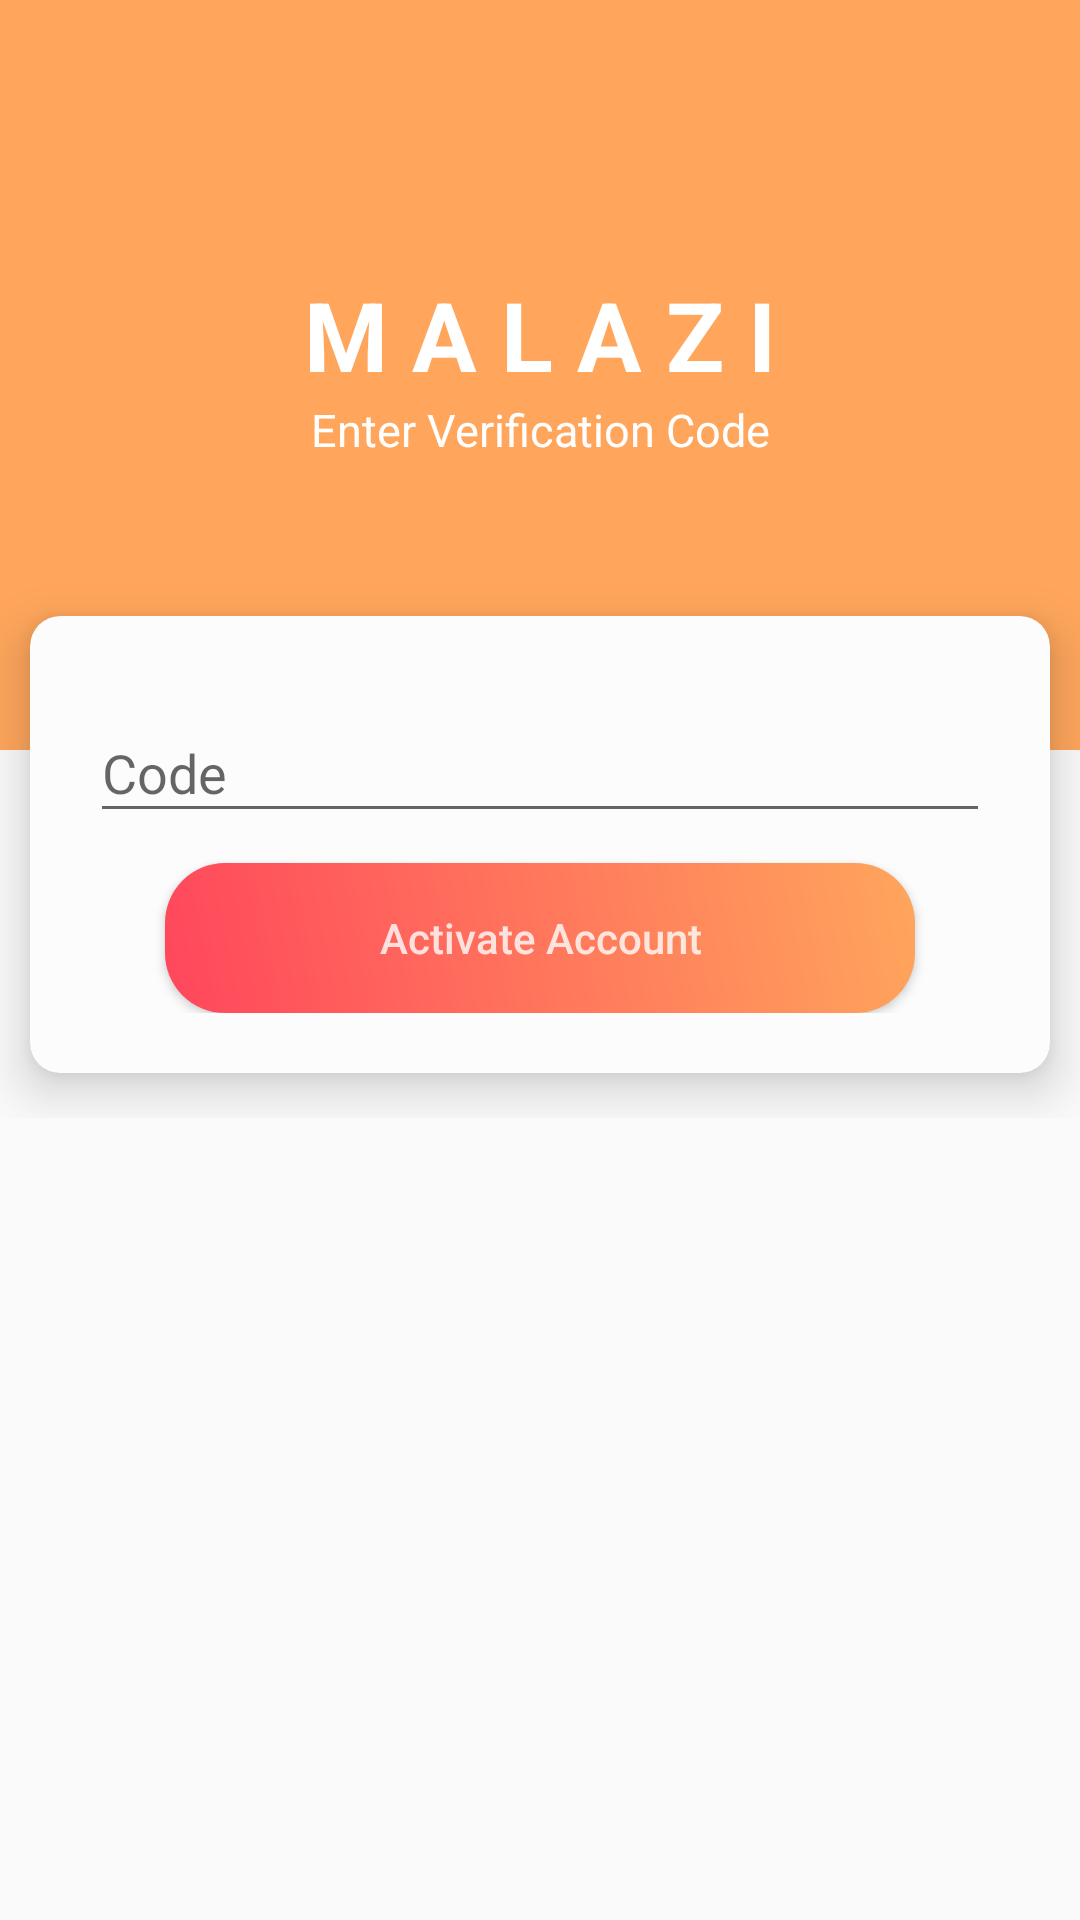

Reconstruct the res/layout file that produces this screen, plus the resources it refers to.
<!-- AndroidManifest.xml: activity theme AppTheme.NoActionBar -->
<!-- res/layout/activity_code.xml -->
<?xml version="1.0" encoding="utf-8"?>
<RelativeLayout xmlns:android="http://schemas.android.com/apk/res/android"
    xmlns:app="http://schemas.android.com/apk/res-auto"
    xmlns:card_view="http://schemas.android.com/tools"
    android:layout_width="match_parent"
    android:layout_height="match_parent"
    android:orientation="vertical">


    <View
        android:layout_width="match_parent"
        android:layout_height="250dp"
        android:background="@color/colorAccent" />

    <RelativeLayout
        android:id="@+id/rl_two_login"
        android:layout_width="match_parent"
        android:layout_height="wrap_content"
        android:layout_marginTop="90dp">

        <TextView
            android:id="@+id/tv_one_login"
            android:layout_width="match_parent"
            android:layout_height="wrap_content"
            android:text="M A L A Z I"
            android:textAlignment="center"
            android:textColor="#ffffff"
            android:textSize="32sp"
            android:textStyle="bold" />

        <TextView
            android:layout_width="match_parent"
            android:layout_height="wrap_content"
            android:layout_below="@+id/tv_one_login"
            android:text="Enter Verification Code"
            android:textAlignment="center"
            android:textColor="#ffffff"
            android:textSize="15sp" />

    </RelativeLayout>

    <LinearLayout
        android:layout_marginTop="-50dp"
        android:layout_width="match_parent"
        android:layout_height="wrap_content"
        android:orientation="vertical">

        <RelativeLayout
            android:layout_width="match_parent"
            android:layout_height="wrap_content">


            <android.support.v7.widget.CardView
                android:id="@+id/cv_one_login"
                android:layout_width="match_parent"
                android:layout_height="wrap_content"
                android:layout_centerHorizontal="true"
                android:layout_marginTop="240dp"
                android:elevation="10dp"
                app:cardBackgroundColor="#fcfcfc"
                app:cardCornerRadius="10dp"
                app:cardElevation="10dp"
                app:cardPreventCornerOverlap="false"
                app:cardUseCompatPadding="true">

                <LinearLayout
                    android:layout_margin="20dp"
                    android:layout_width="match_parent"
                    android:layout_height="match_parent"
                    android:orientation="vertical">

                    <android.support.design.widget.TextInputLayout
                        android:layout_width="match_parent"
                        android:layout_height="wrap_content">

                        <EditText
                            android:id="@+id/input_code"
                            android:layout_width="match_parent"
                            android:layout_height="wrap_content"
                            android:singleLine="true"
                            android:hint="Code" />
                    </android.support.design.widget.TextInputLayout>


                    <Button
                        android:layout_width="250dp"
                        android:layout_height="50dp"
                        android:background="@drawable/btn"
                        android:text="Activate Account"
                        android:layout_marginTop="10dp"
                        android:id="@+id/send"
                        android:textAllCaps="false"
                        android:textColor="@color/white"
                        android:layout_gravity="center"  />
                </LinearLayout>

            </android.support.v7.widget.CardView>
        </RelativeLayout>



    </LinearLayout>

</RelativeLayout>
<!-- resources referenced by this layout -->
<resources>
  <color name="colorAccent">#FFA65C</color>
  <color name="white">#CEFDFDFD</color>
  <!-- drawable btn (drawable) -->
  <shape xmlns:android="http://schemas.android.com/apk/res/android"
      android:shape="rectangle">
  
      <corners
          android:radius="20dp"/>
  
      <gradient
          android:angle="45"
          android:endColor="@color/gradStop"
          android:startColor="@color/gradStart"
          android:type="linear" />
  
  </shape>
  <style name="AppTheme.NoActionBar">
          <item name="windowActionBar">false</item>
          <item name="windowNoTitle">true</item>
          <item name="colorPrimaryDark">@color/colorPrimaryDark</item>
      </style>
  <color name="gradStop">#FFA65C</color>
  <color name="gradStart">#FF465C</color>
  <color name="colorPrimaryDark">#252428</color>
</resources>
